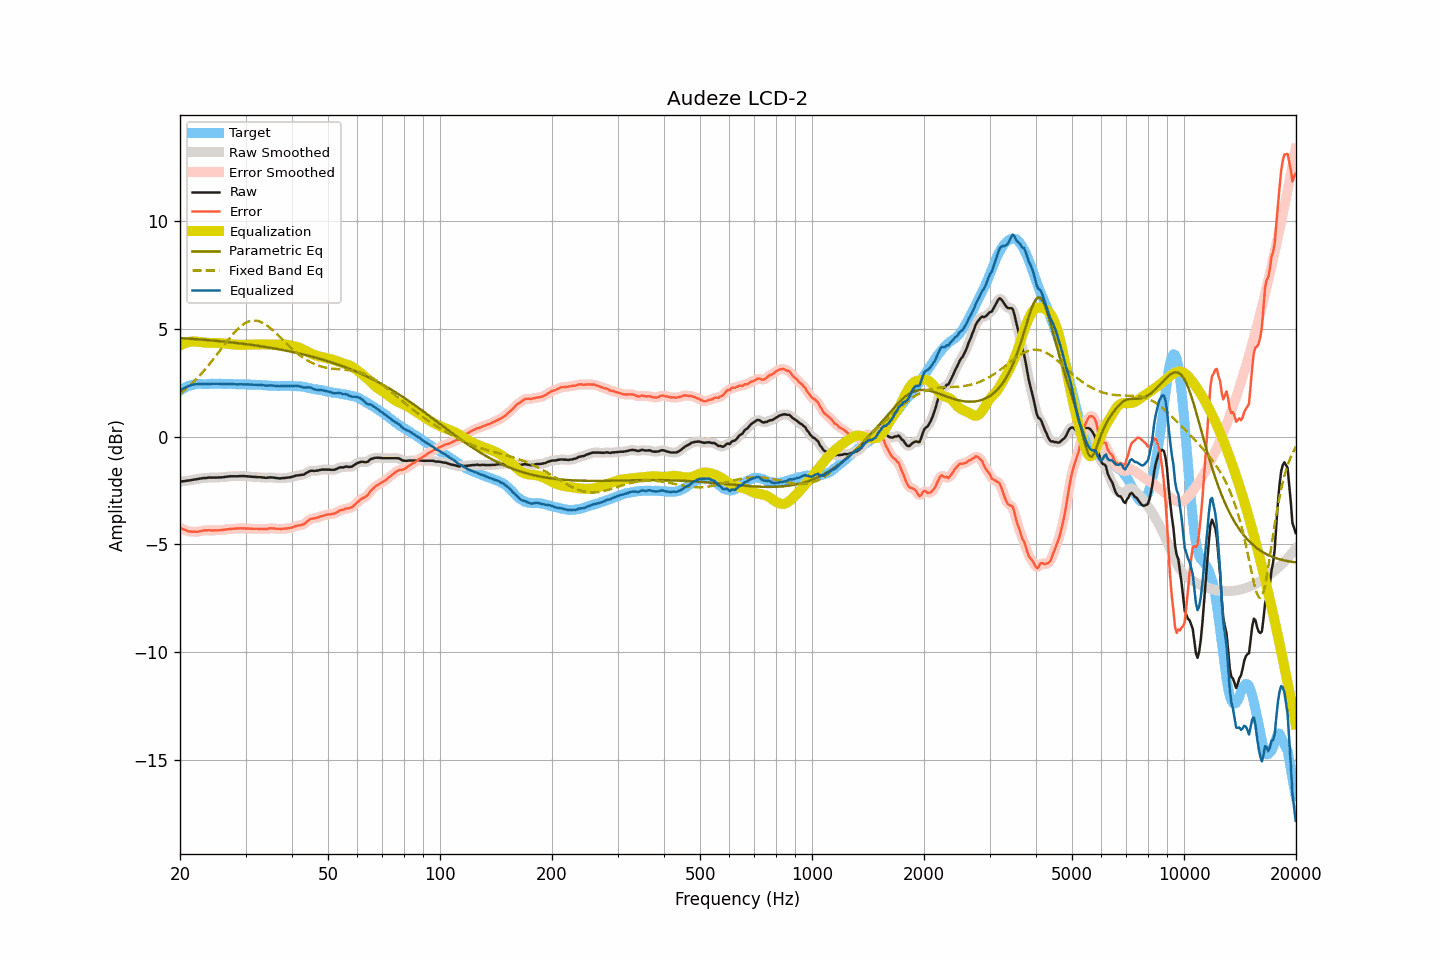

Values plotted in this chart, from the file beside it:
frequency, raw, smoothed, error, error_smoothed, equalization, parametric_eq, fixed_band_eq, equalized_raw, equalized_smoothed, target
20.00, -2.09, -2.09, -4.22, -4.22, 4.22, 4.57, 1.99, 2.13, 2.13, 2.13
20.20, -2.08, -2.08, -4.26, -4.26, 4.26, 4.56, 2.05, 2.18, 2.18, 2.18
20.40, -2.07, -2.07, -4.30, -4.30, 4.30, 4.56, 2.11, 2.23, 2.23, 2.23
20.61, -2.06, -2.06, -4.32, -4.33, 4.33, 4.56, 2.17, 2.27, 2.27, 2.26
20.81, -2.05, -2.05, -4.36, -4.36, 4.35, 4.55, 2.23, 2.30, 2.30, 2.31
21.02, -2.04, -2.04, -4.39, -4.38, 4.38, 4.55, 2.30, 2.34, 2.33, 2.35
21.23, -2.03, -2.03, -4.40, -4.40, 4.39, 4.54, 2.37, 2.36, 2.36, 2.37
21.44, -2.02, -2.02, -4.41, -4.40, 4.41, 4.53, 2.44, 2.39, 2.39, 2.39
21.66, -2.00, -2.00, -4.41, -4.41, 4.41, 4.53, 2.51, 2.41, 2.41, 2.41
21.87, -1.99, -1.99, -4.41, -4.41, 4.41, 4.52, 2.58, 2.42, 2.42, 2.42
22.09, -1.98, -1.98, -4.42, -4.41, 4.41, 4.52, 2.66, 2.43, 2.43, 2.43
22.31, -1.97, -1.97, -4.41, -4.41, 4.40, 4.51, 2.73, 2.43, 2.43, 2.44
22.54, -1.95, -1.95, -4.39, -4.40, 4.39, 4.51, 2.81, 2.44, 2.44, 2.44
22.76, -1.94, -1.94, -4.38, -4.38, 4.38, 4.50, 2.90, 2.44, 2.44, 2.44
22.99, -1.93, -1.93, -4.36, -4.36, 4.37, 4.50, 2.98, 2.44, 2.44, 2.43
23.22, -1.92, -1.92, -4.35, -4.36, 4.36, 4.49, 3.06, 2.44, 2.44, 2.43
23.45, -1.92, -1.92, -4.35, -4.35, 4.36, 4.48, 3.15, 2.44, 2.44, 2.43
23.69, -1.91, -1.91, -4.35, -4.35, 4.35, 4.48, 3.24, 2.44, 2.44, 2.44
23.92, -1.90, -1.90, -4.34, -4.35, 4.35, 4.47, 3.33, 2.45, 2.44, 2.44
24.16, -1.90, -1.90, -4.35, -4.35, 4.35, 4.46, 3.42, 2.45, 2.45, 2.45
24.40, -1.90, -1.90, -4.36, -4.35, 4.35, 4.46, 3.52, 2.45, 2.45, 2.46
24.65, -1.90, -1.90, -4.35, -4.35, 4.35, 4.45, 3.61, 2.45, 2.45, 2.45
24.89, -1.90, -1.90, -4.35, -4.35, 4.35, 4.44, 3.71, 2.45, 2.45, 2.45
25.14, -1.90, -1.90, -4.34, -4.34, 4.35, 4.44, 3.81, 2.44, 2.45, 2.44
25.39, -1.89, -1.89, -4.34, -4.34, 4.34, 4.43, 3.90, 2.45, 2.45, 2.45
25.65, -1.89, -1.89, -4.34, -4.34, 4.34, 4.42, 4.00, 2.44, 2.44, 2.45
25.91, -1.89, -1.89, -4.33, -4.33, 4.33, 4.41, 4.10, 2.44, 2.44, 2.44
26.16, -1.88, -1.88, -4.32, -4.32, 4.32, 4.41, 4.20, 2.44, 2.44, 2.44
26.43, -1.87, -1.87, -4.31, -4.31, 4.31, 4.40, 4.30, 2.44, 2.44, 2.44
26.69, -1.86, -1.86, -4.30, -4.30, 4.30, 4.39, 4.39, 2.44, 2.45, 2.44
26.96, -1.85, -1.85, -4.30, -4.29, 4.30, 4.38, 4.49, 2.45, 2.45, 2.45
27.23, -1.84, -1.84, -4.29, -4.29, 4.29, 4.38, 4.58, 2.45, 2.44, 2.45
27.50, -1.84, -1.84, -4.28, -4.28, 4.28, 4.37, 4.67, 2.44, 2.44, 2.44
27.77, -1.84, -1.84, -4.27, -4.28, 4.27, 4.36, 4.76, 2.43, 2.43, 2.43
28.05, -1.84, -1.84, -4.27, -4.27, 4.27, 4.35, 4.84, 2.43, 2.43, 2.43
28.33, -1.84, -1.84, -4.26, -4.26, 4.26, 4.34, 4.92, 2.42, 2.42, 2.42
28.62, -1.84, -1.84, -4.26, -4.26, 4.26, 4.33, 5.00, 2.42, 2.42, 2.42
28.90, -1.83, -1.83, -4.26, -4.25, 4.26, 4.32, 5.06, 2.43, 2.42, 2.43
29.19, -1.83, -1.83, -4.25, -4.25, 4.26, 4.32, 5.13, 2.43, 2.43, 2.41
29.48, -1.83, -1.83, -4.26, -4.26, 4.26, 4.31, 5.19, 2.43, 2.43, 2.43
29.78, -1.83, -1.83, -4.25, -4.26, 4.26, 4.30, 5.24, 2.43, 2.42, 2.42
30.08, -1.84, -1.84, -4.27, -4.26, 4.26, 4.29, 5.28, 2.42, 2.42, 2.43
30.38, -1.84, -1.84, -4.26, -4.26, 4.26, 4.28, 5.32, 2.42, 2.42, 2.42
30.68, -1.85, -1.85, -4.27, -4.27, 4.27, 4.27, 5.35, 2.42, 2.42, 2.42
30.99, -1.86, -1.86, -4.27, -4.27, 4.27, 4.26, 5.37, 2.41, 2.41, 2.41
31.30, -1.86, -1.86, -4.27, -4.28, 4.27, 4.25, 5.38, 2.41, 2.41, 2.41
31.61, -1.87, -1.87, -4.28, -4.28, 4.27, 4.24, 5.39, 2.40, 2.41, 2.41
31.93, -1.87, -1.87, -4.28, -4.28, 4.28, 4.23, 5.38, 2.41, 2.40, 2.41
32.24, -1.88, -1.88, -4.27, -4.28, 4.28, 4.22, 5.37, 2.40, 2.40, 2.39
32.57, -1.88, -1.88, -4.28, -4.28, 4.28, 4.20, 5.35, 2.40, 2.40, 2.40
32.89, -1.88, -1.88, -4.28, -4.28, 4.28, 4.19, 5.33, 2.40, 2.40, 2.40
33.22, -1.89, -1.89, -4.28, -4.28, 4.28, 4.18, 5.29, 2.39, 2.39, 2.39
33.55, -1.90, -1.90, -4.28, -4.28, 4.28, 4.17, 5.25, 2.38, 2.38, 2.38
33.89, -1.91, -1.91, -4.28, -4.28, 4.27, 4.16, 5.21, 2.36, 2.37, 2.37
34.23, -1.91, -1.91, -4.29, -4.28, 4.27, 4.15, 5.16, 2.36, 2.36, 2.38
34.57, -1.90, -1.90, -4.27, -4.27, 4.27, 4.13, 5.10, 2.37, 2.37, 2.36
34.92, -1.89, -1.89, -4.25, -4.26, 4.27, 4.12, 5.04, 2.37, 2.37, 2.36
35.27, -1.89, -1.89, -4.25, -4.25, 4.26, 4.11, 4.98, 2.37, 2.37, 2.36
35.62, -1.90, -1.90, -4.26, -4.26, 4.26, 4.10, 4.91, 2.36, 2.36, 2.35
35.97, -1.91, -1.91, -4.26, -4.26, 4.27, 4.08, 4.84, 2.35, 2.36, 2.35
... 635 more rows
